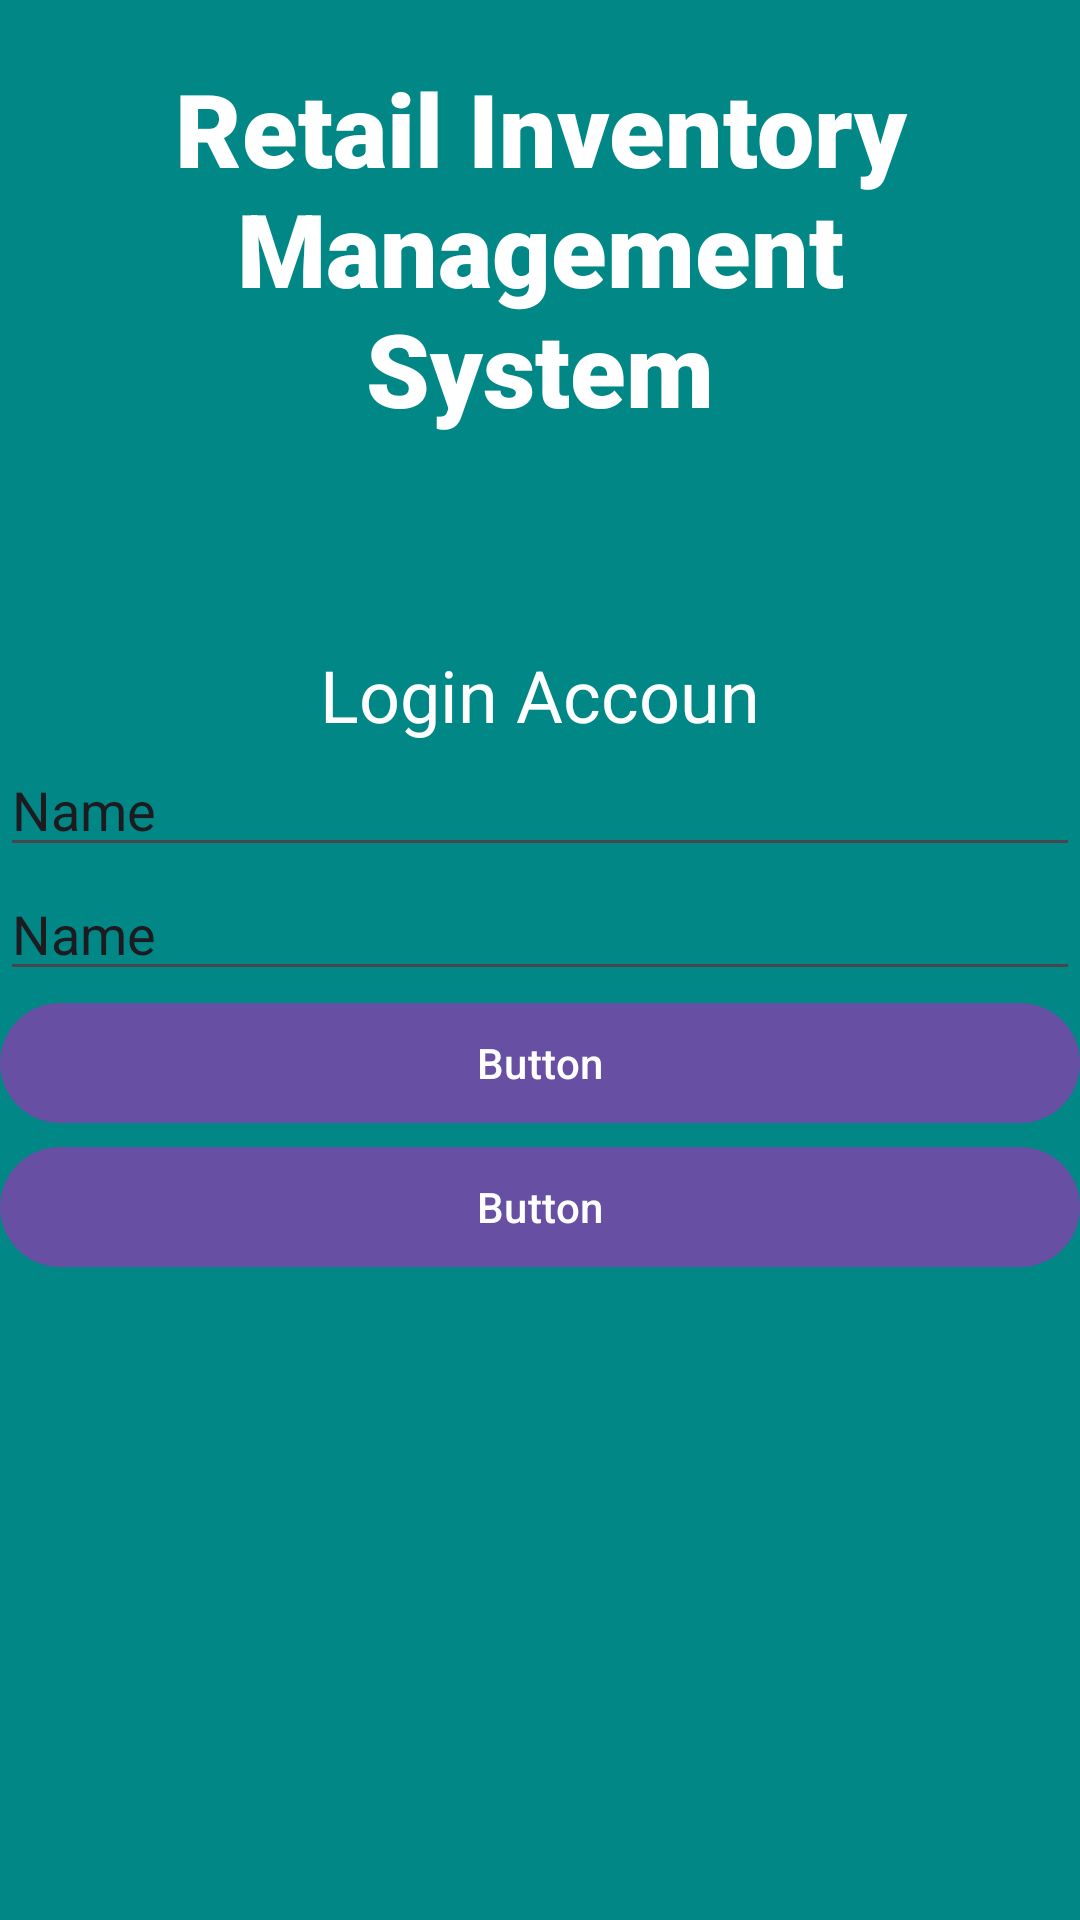

Reconstruct the res/layout file that produces this screen, plus the resources it refers to.
<!-- AndroidManifest.xml: activity theme Theme.Material3.DayNight.NoActionBar -->
<!-- res/layout/activity_main.xml -->
<?xml version="1.0" encoding="utf-8"?>
<LinearLayout xmlns:android="http://schemas.android.com/apk/res/android"
    xmlns:app="http://schemas.android.com/apk/res-auto"
    xmlns:tools="http://schemas.android.com/tools"
    android:id="@+id/main"
    android:layout_width="match_parent"
    android:layout_height="match_parent"
    android:background="@color/design_default_color_secondary_variant"
    android:orientation="vertical"
    tools:context=".MainActivity">

    <TextView
        android:id="@+id/txtTitle"
        android:layout_width="match_parent"
        android:layout_height="wrap_content"
        android:layout_margin="20dp"
        android:fontFamily="sans-serif-black"
        android:gravity="center"
        android:text="Retail Inventory Management System"
        android:textColor="@android:color/background_light"
        android:textSize="34sp"
        android:textStyle="bold" />

    <TextView
        android:id="@+id/txtLogin"
        android:layout_width="match_parent"
        android:layout_height="wrap_content"
        android:layout_marginTop="50dp"
        android:gravity="center"
        android:text="Login Accoun"
        android:textColor="@color/white"
        android:textSize="24sp" />

    <EditText
        android:id="@+id/txtInputName"
        android:layout_width="match_parent"
        android:layout_height="wrap_content"
        android:ems="10"
        android:inputType="text"
        android:text="Name" />

    <EditText
        android:id="@+id/txtInputAge"
        android:layout_width="match_parent"
        android:layout_height="wrap_content"
        android:ems="10"
        android:inputType="text"
        android:text="Name" />

    <Button
        android:id="@+id/btnSave"
        android:layout_width="match_parent"
        android:layout_height="wrap_content"
        android:text="Button" />

    <Button
        android:id="@+id/btnRetrieve"
        android:layout_width="match_parent"
        android:layout_height="wrap_content"
        android:text="Button" />
</LinearLayout>
<!-- resources referenced by this layout -->
<resources>

  <!-- not gathered from this repository: default colours our renderer supplied (Android Studio template values) -->
  <color name="white">#FFFFFFFF</color>
</resources>
